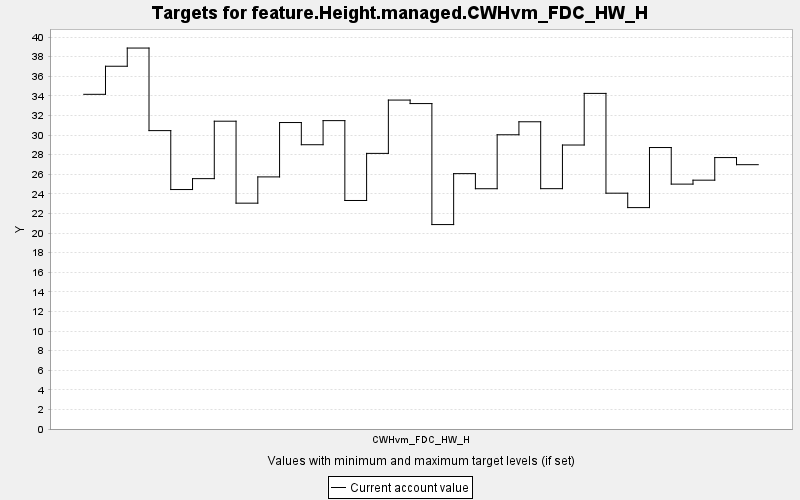

Data behind this chart, as committed beside it:
TARGET, PERIOD, YEAR, PERIODWIDTH, MINIMUM, MAXIMUM, MINWEIGHT, MAXWEIGHT, CURRENT, SUMMARY
feature.Height.managed.CWHvm_FDC_HW_H, 0, 0, 10.0, 0.0, 10000, 1.0, 1.0, 34.16, 0.0
feature.Height.managed.CWHvm_FDC_HW_H, 1, 10, 10.0, 0.0, 10000, 1.0, 1.0, 37.03, 0.0
feature.Height.managed.CWHvm_FDC_HW_H, 2, 20, 10.0, 0.0, 10000, 1.0, 1.0, 38.88, 0.0
feature.Height.managed.CWHvm_FDC_HW_H, 3, 30, 10.0, 0.0, 10000, 1.0, 1.0, 30.46, 0.0
feature.Height.managed.CWHvm_FDC_HW_H, 4, 40, 10.0, 0.0, 10000, 1.0, 1.0, 24.44, 0.0
feature.Height.managed.CWHvm_FDC_HW_H, 5, 50, 10.0, 0.0, 10000, 1.0, 1.0, 25.56, 0.0
feature.Height.managed.CWHvm_FDC_HW_H, 6, 60, 10.0, 0.0, 10000, 1.0, 1.0, 31.42, 0.0
feature.Height.managed.CWHvm_FDC_HW_H, 7, 70, 10.0, 0.0, 10000, 1.0, 1.0, 23.05, 0.0
feature.Height.managed.CWHvm_FDC_HW_H, 8, 80, 10.0, 0.0, 10000, 1.0, 1.0, 25.73, 0.0
feature.Height.managed.CWHvm_FDC_HW_H, 9, 90, 10.0, 0.0, 10000, 1.0, 1.0, 31.28, 0.0
feature.Height.managed.CWHvm_FDC_HW_H, 10, 100, 10.0, 0.0, 10000, 1.0, 1.0, 29.02, 0.0
feature.Height.managed.CWHvm_FDC_HW_H, 11, 110, 10.0, 0.0, 10000, 1.0, 1.0, 31.48, 0.0
feature.Height.managed.CWHvm_FDC_HW_H, 12, 120, 10.0, 0.0, 10000, 1.0, 1.0, 23.33, 0.0
feature.Height.managed.CWHvm_FDC_HW_H, 13, 130, 10.0, 0.0, 10000, 1.0, 1.0, 28.13, 0.0
feature.Height.managed.CWHvm_FDC_HW_H, 14, 140, 10.0, 0.0, 10000, 1.0, 1.0, 33.58, 0.0
feature.Height.managed.CWHvm_FDC_HW_H, 15, 150, 10.0, 0.0, 10000, 1.0, 1.0, 33.22, 0.0
feature.Height.managed.CWHvm_FDC_HW_H, 16, 160, 10.0, 0.0, 10000, 1.0, 1.0, 20.87, 0.0
feature.Height.managed.CWHvm_FDC_HW_H, 17, 170, 10.0, 0.0, 10000, 1.0, 1.0, 26.07, 0.0
feature.Height.managed.CWHvm_FDC_HW_H, 18, 180, 10.0, 0.0, 10000, 1.0, 1.0, 24.53, 0.0
feature.Height.managed.CWHvm_FDC_HW_H, 19, 190, 10.0, 0.0, 10000, 1.0, 1.0, 30.03, 0.0
feature.Height.managed.CWHvm_FDC_HW_H, 20, 200, 10.0, 0.0, 10000, 1.0, 1.0, 31.36, 0.0
feature.Height.managed.CWHvm_FDC_HW_H, 21, 210, 10.0, 0.0, 10000, 1.0, 1.0, 24.53, 0.0
feature.Height.managed.CWHvm_FDC_HW_H, 22, 220, 10.0, 0.0, 10000, 1.0, 1.0, 28.99, 0.0
feature.Height.managed.CWHvm_FDC_HW_H, 23, 230, 10.0, 0.0, 10000, 1.0, 1.0, 34.26, 0.0
feature.Height.managed.CWHvm_FDC_HW_H, 24, 240, 10.0, 0.0, 10000, 1.0, 1.0, 24.07, 0.0
feature.Height.managed.CWHvm_FDC_HW_H, 25, 250, 10.0, 0.0, 10000, 1.0, 1.0, 22.6, 0.0
feature.Height.managed.CWHvm_FDC_HW_H, 26, 260, 10.0, 0.0, 10000, 1.0, 1.0, 28.73, 0.0
feature.Height.managed.CWHvm_FDC_HW_H, 27, 270, 10.0, 0.0, 10000, 1.0, 1.0, 25, 0.0
feature.Height.managed.CWHvm_FDC_HW_H, 28, 280, 10.0, 0.0, 10000, 1.0, 1.0, 25.4, 0.0
feature.Height.managed.CWHvm_FDC_HW_H, 29, 290, 10.0, 0.0, 10000, 1.0, 1.0, 27.71, 0.0
feature.Height.managed.CWHvm_FDC_HW_H, 30, 300, 10.0, 0.0, 10000, 1.0, 1.0, 26.98, 0.0
